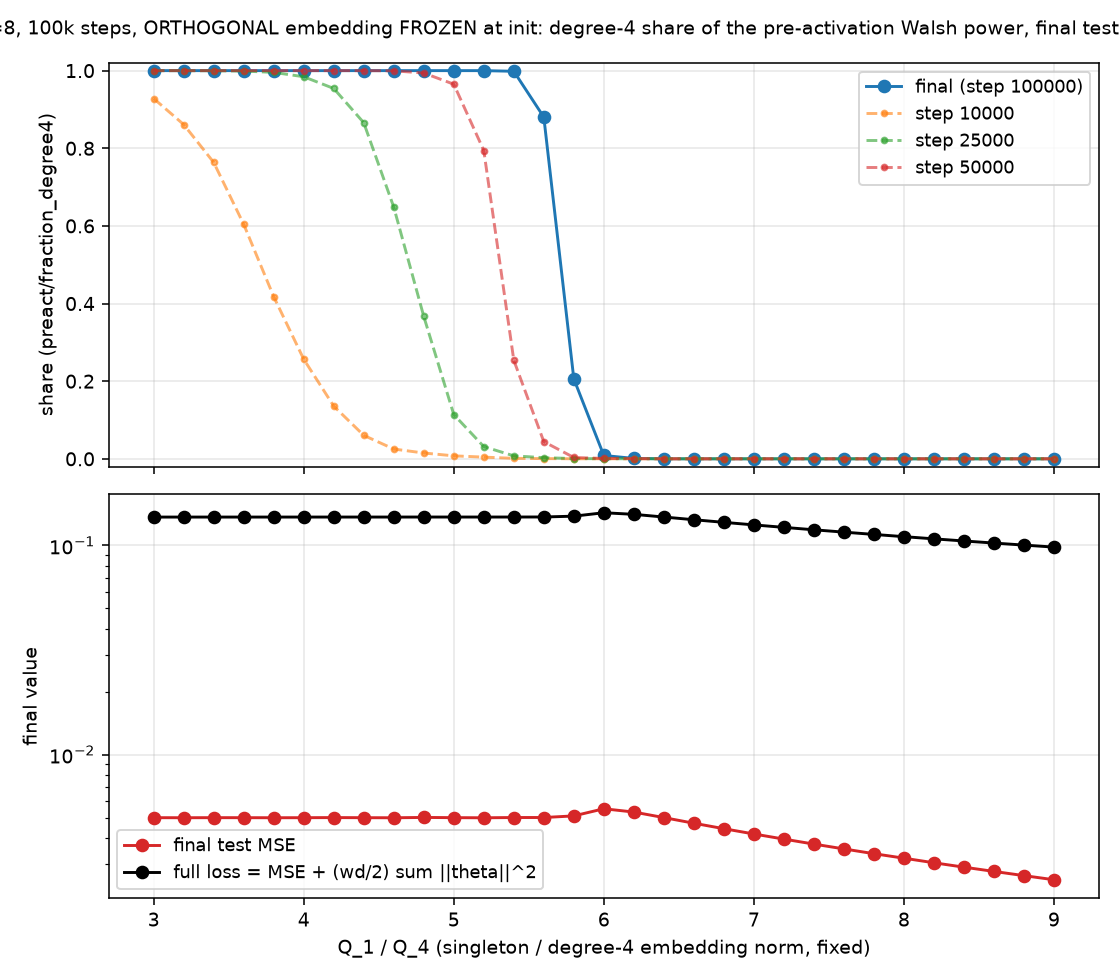

Values plotted in this chart, from the file beside it:
Q, share2_final, test_mse, step, share2_10000, share2_25000, share2_50000, full_loss
3.0, 1, 0.00501, 100000, 0.9281, 1, 1, 0.1365
3.2, 1, 0.005007, 100000, 0.8612, 0.9999, 1, 0.1365
3.4, 1, 0.00501, 100000, 0.7636, 0.9997, 1, 0.1365
3.6, 1, 0.005009, 100000, 0.6041, 0.9988, 1, 0.1365
3.8, 1, 0.005006, 100000, 0.4178, 0.9955, 1, 0.1365
4.0, 1, 0.005009, 100000, 0.2566, 0.9843, 1, 0.1365
4.2, 1, 0.005015, 100000, 0.1358, 0.954, 1, 0.1365
4.4, 1, 0.005009, 100000, 0.06043, 0.8658, 0.9999, 0.1365
4.6, 1, 0.005005, 100000, 0.02517, 0.6484, 0.9995, 0.1365
4.8, 1, 0.005022, 100000, 0.01499, 0.3668, 0.9938, 0.1365
5.0, 1, 0.005011, 100000, 0.007643, 0.114, 0.965, 0.1365
5.2, 1, 0.005004, 100000, 0.004352, 0.03145, 0.7942, 0.1365
5.4, 0.9983, 0.005018, 100000, 0.001205, 0.007606, 0.2539, 0.1365
5.6, 0.8803, 0.005018, 100000, 0.000557, 0.002911, 0.04416, 0.1366
5.8, 0.206, 0.005108, 100000, 0.0001472, 0.0006529, 0.003425, 0.1378
6.0, 0.008571, 0.005525, 100000, 8.654725488854756e-05, 0.0002144, 0.0009312, 0.1431
6.2, 0.001005, 0.005329, 100000, 9.977456995872504e-05, 0.0001738, 0.0003981, 0.1406
6.4, 3.50835096126256e-05, 0.005015, 100000, 4.025192115235012e-05, 3.515446226186898e-05, 2.9649675157585005e-05, 0.1365
6.6, 1.2321907143080354e-06, 0.004712, 100000, 3.6439493882473365e-05, 1.9917617084775896e-05, 6.414334851575488e-06, 0.1325
6.8, 1.1115407567871749e-07, 0.004438, 100000, 3.152599202039218e-05, 1.641017050508598e-05, 2.8817233310104663e-06, 0.1288
7.0, 4.3995224652260014e-08, 0.004187, 100000, 3.086790975423687e-05, 1.4425892125041789e-05, 1.9467164778480687e-06, 0.1252
7.2, 2.5097441099253717e-08, 0.003958, 100000, 2.68133274407556e-05, 9.713178637867992e-06, 1.1169054735432487e-06, 0.1218
7.4, 1.905039262252968e-08, 0.003747, 100000, 2.49121874394158e-05, 8.471362315455808e-06, 8.899267510577463e-07, 0.1187
7.6, 1.4177711772013938e-08, 0.003553, 100000, 2.518126292339196e-05, 7.633472827042295e-06, 7.00513769153312e-07, 0.1156
7.8, 9.432993306580125e-09, 0.003372, 100000, 1.5924563734980858e-05, 3.366926748854432e-06, 2.740950302224132e-07, 0.1127
8.0, 8.0470769922357e-09, 0.003209, 100000, 1.640939671786949e-05, 3.294248581719033e-06, 2.446058632714345e-07, 0.11
8.2, 6.804113161682928e-09, 0.003051, 100000, 1.4699814962342711e-05, 2.722434808365781e-06, 1.796141279805652e-07, 0.1074
8.4, 5.906189570213771e-09, 0.002908, 100000, 1.3914700785186971e-05, 2.441141998180037e-06, 1.445569892459937e-07, 0.1049
8.6, 5.300609672876113e-09, 0.002774, 100000, 1.5029602927017668e-05, 2.5099493697373974e-06, 1.3211582016858698e-07, 0.1025
8.8, 4.640218189826376e-09, 0.002649, 100000, 1.2769665253894042e-05, 1.9356453396193577e-06, 9.165257295123829e-08, 0.1003
9.0, 4.224979905774352e-09, 0.002532, 100000, 1.354755140409846e-05, 1.953166334554788e-06, 8.132594355227248e-08, 0.0981
